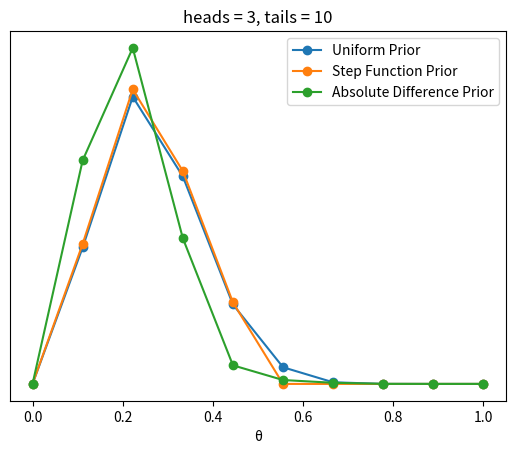

Python code for this plot:
import numpy as np
import matplotlib.pyplot as plt
from scipy import stats

def posterior_grid(grid_points=50, heads=6, tails=9, prior_type='uniform'):

    grid = np.linspace(0, 1, grid_points)

    if prior_type == 'uniform':
        prior = np.repeat(1/grid_points, grid_points)  
    elif prior_type == 'step':
        prior = (grid <= 0.5).astype(int)  
    elif prior_type == 'absolute_difference':
        prior = abs(grid - 0.5) 

    likelihood = stats.binom.pmf(heads, heads + tails, grid)
    posterior = likelihood * prior
    posterior /= posterior.sum()

    return grid, posterior

data = np.repeat([0, 1], (10, 3))
points = 10
h = data.sum()
t = len(data) - h

grid_uniform, posterior_uniform = posterior_grid(points, h, t, prior_type='uniform')
plt.plot(grid_uniform, posterior_uniform, 'o-', label='Uniform Prior')

grid_step, posterior_step = posterior_grid(points, h, t, prior_type='step')
plt.plot(grid_step, posterior_step, 'o-', label='Step Function Prior')

grid_absolute, posterior_absolute = posterior_grid(points, h, t, prior_type='absolute_difference')
plt.plot(grid_absolute, posterior_absolute, 'o-', label='Absolute Difference Prior')

plt.title(f'heads = {h}, tails = {t}')
plt.yticks([])
plt.xlabel('θ')
plt.legend()
plt.show()
